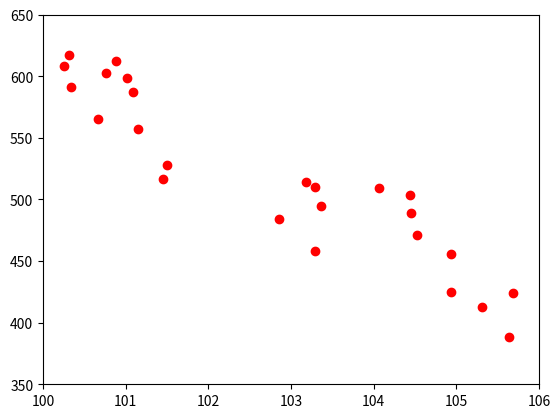

The script that saved this image:
import numpy as np
import matplotlib.pyplot as plt

# de x en y waarden voor de coordinaten
x = [100.25, 100.31, 100.34, 100.66, 100.76, 100.88, 101.02, 101.09, 101.15, 101.5, 101.45, 102.86, 103.18, 103.29, 103.36, 103.29, 104.06, 104.44, 104.45, 104.53, 104.94, 104.93, 105.31, 105.64, 105.69]
y = [608, 617, 591, 565, 603, 612, 599, 587, 557, 528, 517, 484, 514, 510, 495, 458, 509, 504, 489, 471, 456, 425, 413, 388, 424]

if len(x) != len(y):  # check dat er voor elk coordinaat een x en een y waarde is
    print("Arrays are not equally sized!", "[", len(x), len(y), "]")
    quit(1)


def sd(arr=[]):  # berekening van de standaard afwijking
    rsum = 0
    for i in arr:
        rsum += i
    arrav = rsum / len(arr)

    arrdif = 0
    for i in arr:
        arrdif += (i - arrav) ** 2

    return np.sqrt(arrdif / len(arr)), arrav


def z(x, arr=[]):  # berekend Zx of Zy
    stddvn, arrav = sd(arr)
    return (x - arrav) / stddvn


def zz(arr1=[], arr2=[]):  # som van Zx*Zy
    zsum = 0
    for i in range(len(arr1)):
        zsum += z(arr1[i], arr1) * z(arr2[i], arr2)
    return zsum


def pmcc(arr1=[], arr2=[]):  # deelt de som van Zx*Zy door n
    return zz(arr1, arr2) / len(arr1)


print(pmcc(x, y))  # print de correlatie coefficient naar het scherm

# een plot van de coordinaten
plt.plot(x, y, "ro")
plt.axis([100, 106, 350, 650])
plt.show()
